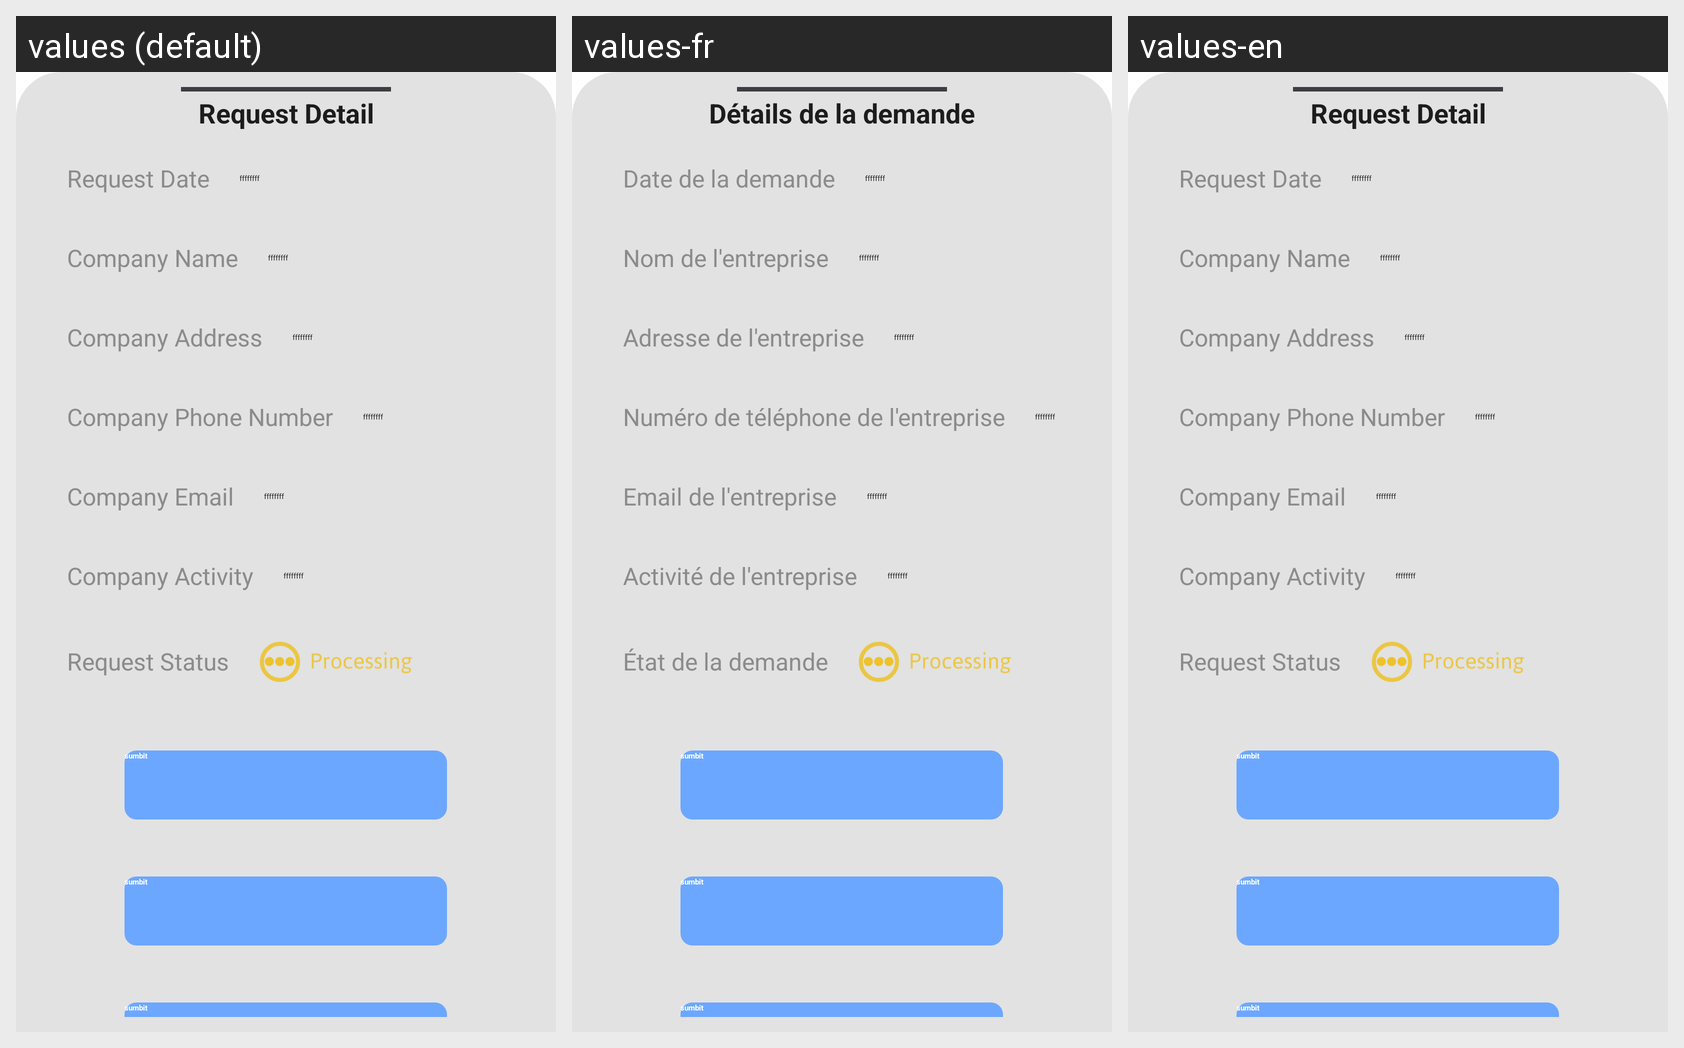

Locale-by-locale string values for the Android screen shown in this grid:
Android screen res/layout/bottomdemande_info_home_admin.xml rendered under 3 locales, left to right: values (default), values-fr, values-en. Device: Nexus 5 (rendered at 1080×1920; each locale shown at half size, 540×960, under a caption strip naming it); theme Theme.RegistreCom.
Strings drawn on this screen, with the default value and each locale's value (text and hints the layout hard-codes, and strings that could not be matched under every locale, appear in the picture but are not listed):

request_detail
  values: Request Detail
  values-fr: Détails de la demande
  values-en: Request Detail

request_date
  values: Request Date
  values-fr: Date de la demande
  values-en: Request Date

company_name
  values: Company Name
  values-fr: Nom de l'entreprise
  values-en: Company Name

company_address
  values: Company Address
  values-fr: Adresse de l'entreprise
  values-en: Company Address

company_phone
  values: Company Phone Number
  values-fr: Numéro de téléphone de l'entreprise
  values-en: Company Phone Number

company_email
  values: Company Email
  values-fr: Email de l'entreprise
  values-en: Company Email

company_activity
  values: Company Activity
  values-fr: Activité de l'entreprise
  values-en: Company Activity

request_status
  values: Request Status
  values-fr: État de la demande
  values-en: Request Status
